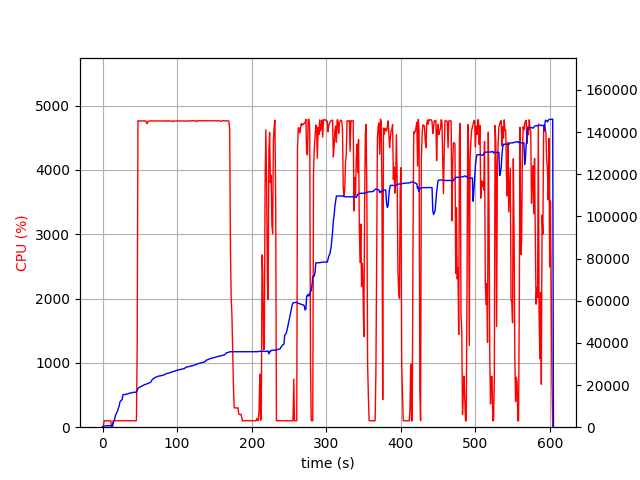

The data file committed next to this chart (first rows):
elapsed_time, nproc, cpu, mem_real, mem_virtual
3.600120544433594e-05, 2, 0.0, 11.64, 3193
1.006, 4, 6.0, 391.9, 4051
2.014, 4, 100.2, 603.2, 4279
3.022, 4, 99.3, 627.1, 4321
4.029, 4, 100.2, 637, 4341
5.037, 4, 99.3, 638.5, 4341
6.044, 4, 99.3, 632.2, 4341
7.052, 4, 99.2, 623.2, 4341
8.06, 4, 101.0, 669.4, 4397
9.069, 4, 99.0, 733.4, 4469
10.08, 4, 99.9, 783.4, 4517
11.09, 4, 99.0, 835.4, 4573
12.1, 2, 0.0, 112.5, 124.6
13.11, 2, 0.0, 234.6, 3632
14.12, 2, 100.0, 1652, 6618
15.13, 2, 100.0, 2850, 8020
16.14, 2, 99.9, 3614, 9556
17.15, 2, 100.0, 5520, 12244
18.16, 2, 99.9, 6172, 12256
19.17, 2, 100.0, 7032, 15680
20.18, 2, 100.9, 7674, 15918
21.19, 2, 98.9, 9074, 15918
22.2, 2, 100.9, 9968, 19502
23.21, 2, 100.0, 11828, 19502
24.23, 2, 99.0, 12430, 19502
25.24, 2, 100.0, 12792, 19758
26.25, 2, 100.1, 13020, 19774
27.25, 2, 100.0, 15254, 24894
28.26, 2, 102.0, 15504, 25214
29.27, 2, 99.9, 15504, 25214
30.28, 2, 99.9, 15514, 25214
31.3, 2, 100.9, 15522, 25214
32.31, 2, 100.9, 15744, 25214
33.32, 2, 100.0, 15772, 25214
34.33, 2, 100.0, 15864, 25598
35.34, 2, 100.0, 15986, 25598
36.35, 2, 99.0, 16248, 25598
37.36, 2, 99.9, 16248, 25598
38.37, 2, 99.9, 16250, 25598
39.38, 2, 100.0, 16250, 25598
40.39, 2, 102.0, 16510, 26046
41.4, 2, 100.0, 16540, 26046
42.41, 2, 100.0, 16556, 26046
43.42, 2, 100.0, 16562, 26046
44.43, 2, 99.9, 16610, 26046
45.44, 2, 103.9, 16728, 26046
46.45, 2, 1217, 17531, 30317
47.48, 2, 4765, 18338, 31162
48.51, 2, 4763, 18706, 31593
49.53, 2, 4763, 18910, 31821
50.56, 2, 4762, 19070, 31996
51.58, 2, 4759, 19307, 32208
52.61, 2, 4763, 19481, 32411
53.63, 2, 4764, 19727, 32681
54.66, 2, 4761, 19806, 32767
55.68, 2, 4763, 20112, 33139
56.71, 2, 4762, 20262, 33269
57.73, 2, 4764, 20344, 33343
58.76, 2, 4742, 20417, 33430
59.79, 2, 4718, 20629, 33666
... 535 more rows
